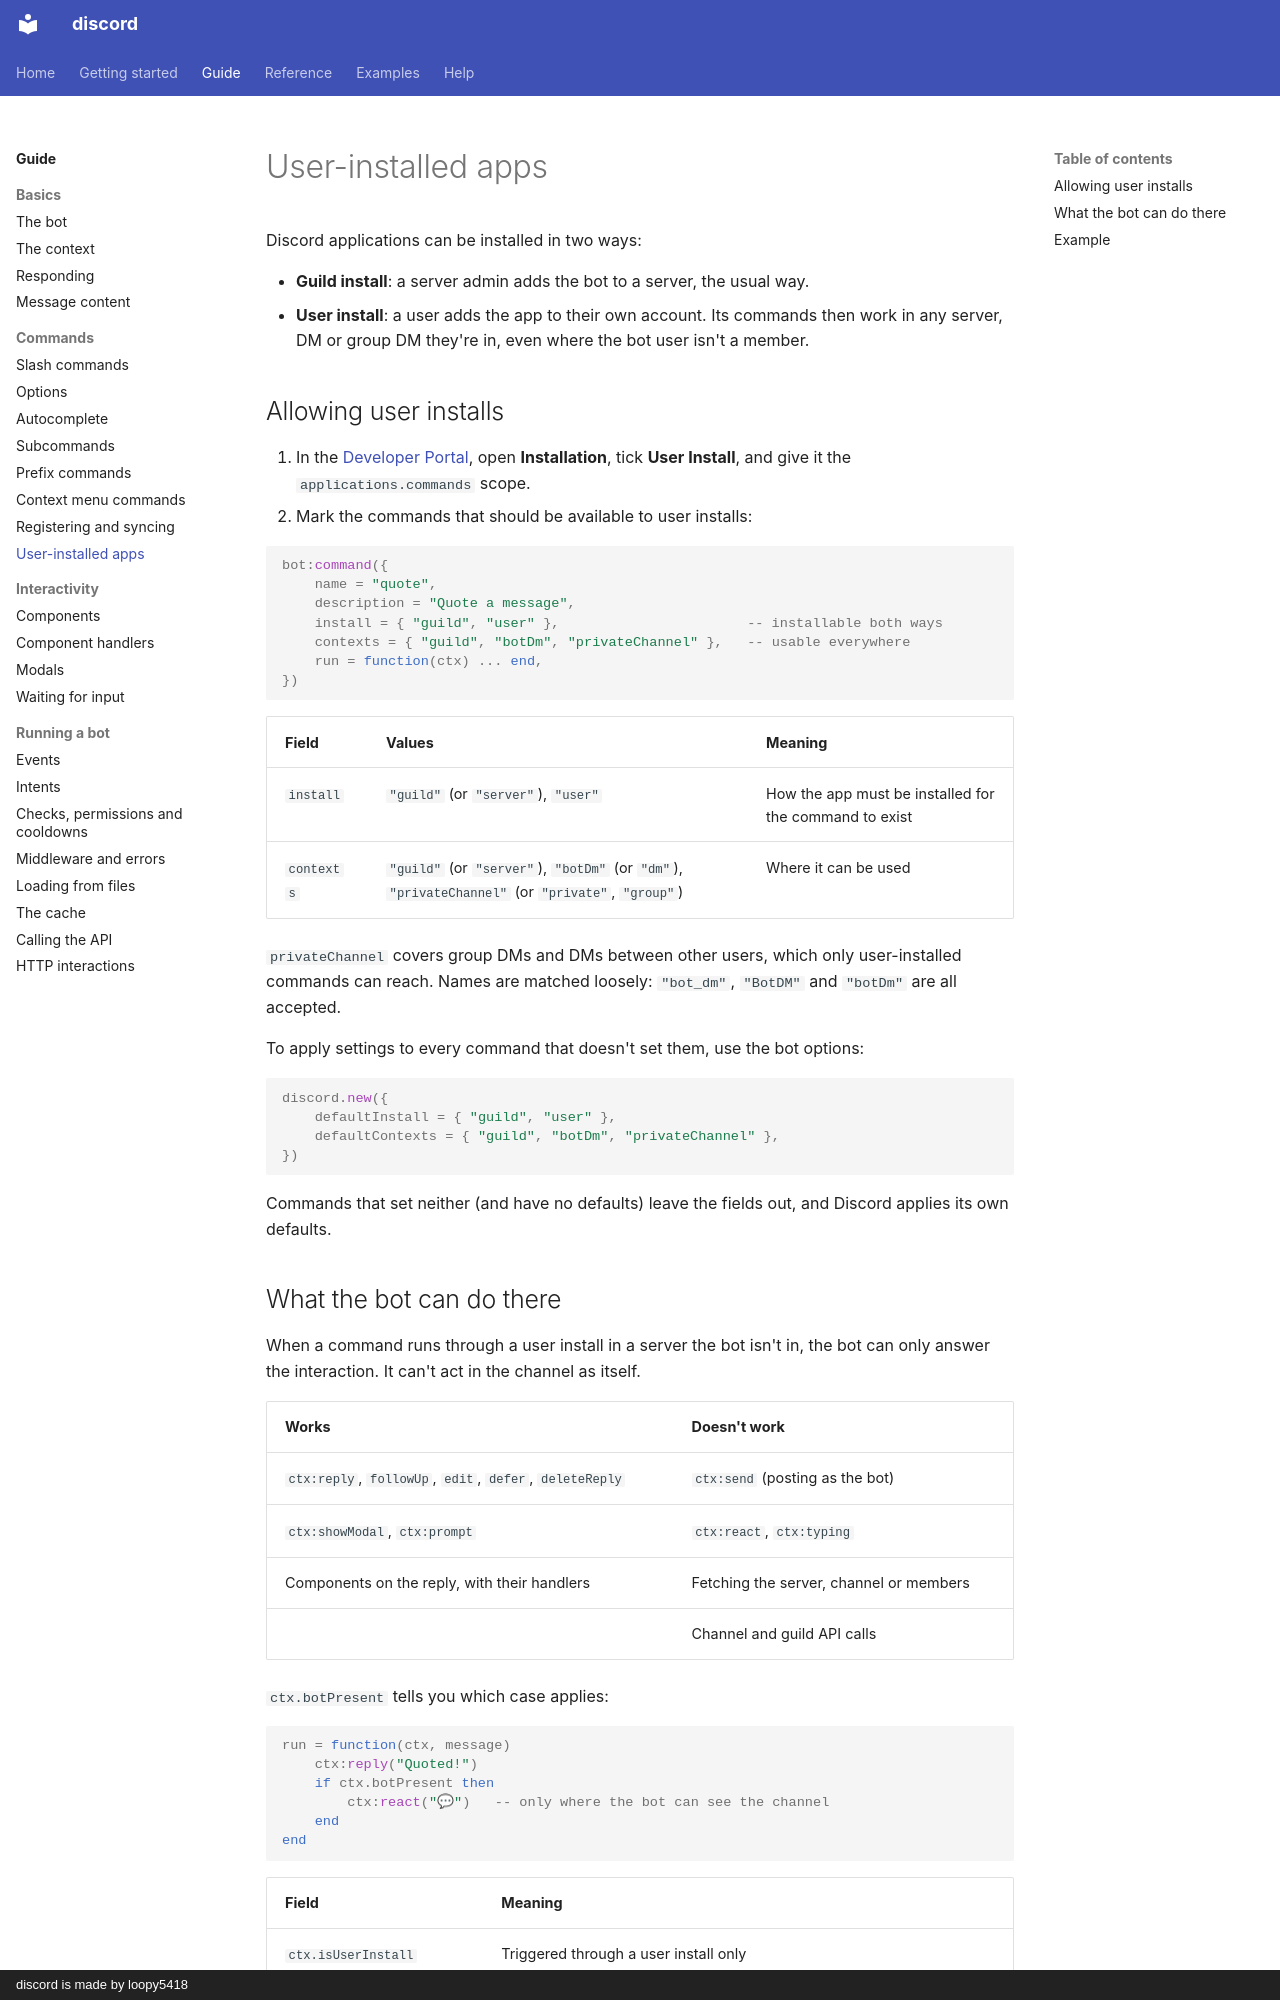

repository: loopy5418/discord-docs · page: guide/user-installs/index.html · generator: mkdocs · copyright: discord is made by loopy5418

# User-installed apps

Discord applications can be installed in two ways:

- **Guild install**: a server admin adds the bot to a server, the usual way.
- **User install**: a user adds the app to their own account. Its commands then work in any server, DM or group DM they're in, even where the bot user isn't a member.

## Allowing user installs

1. In the [Developer Portal](https://discord.com/developers/applications), open **Installation**, tick **User Install**, and give it the `applications.commands` scope.
2. Mark the commands that should be available to user installs:

```luau
bot:command({
    name = "quote",
    description = "Quote a message",
    install = { "guild", "user" },                       -- installable both ways
    contexts = { "guild", "botDm", "privateChannel" },   -- usable everywhere
    run = function(ctx) ... end,
})
```

| Field | Values | Meaning |
| --- | --- | --- |
| `install` | `"guild"` (or `"server"`), `"user"` | How the app must be installed for the command to exist |
| `contexts` | `"guild"` (or `"server"`), `"botDm"` (or `"dm"`), `"privateChannel"` (or `"private"`, `"group"`) | Where it can be used |

`privateChannel` covers group DMs and DMs between other users, which only user-installed commands can reach. Names are matched loosely: `"bot_dm"`, `"BotDM"` and `"botDm"` are all accepted.

To apply settings to every command that doesn't set them, use the bot options:

```luau
discord.new({
    defaultInstall = { "guild", "user" },
    defaultContexts = { "guild", "botDm", "privateChannel" },
})
```

Commands that set neither (and have no defaults) leave the fields out, and Discord applies its own defaults.
